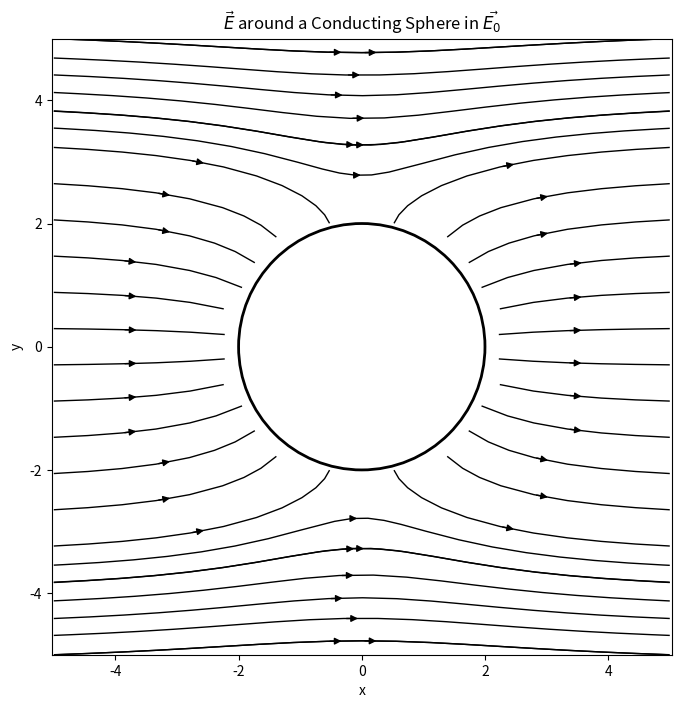

Write Python code to recreate this figure. (Note: this script raises an exception after producing the figure.)
import numpy as np
import matplotlib.pyplot as plt

'''
Electric Field Lines for a Conducting Sphere in a Uniform Field
'''

# Grid
x = np.linspace(-5, 5, 1000)
y = np.linspace(-5, 5, 1000) 
X, Y = np.meshgrid(x, y)
R = np.sqrt(X**2 + Y**2)
Theta = np.arctan2(Y, X)

# Avoid division by zero
R[R == 0] = 1e-10

# Parameters
E0 = 1.0
a = 2.0  # Sphere radius

# Potential \varphi
phi = -E0 * R * np.cos(Theta) + E0 * a**3 * np.cos(Theta)/R**2

# Compute electric field components (E = -grad(phi))
Ex = -np.gradient(phi, axis=1)  # x-direction
Ey = -np.gradient(phi, axis=0)  # y-direction

# Mask the field inside the sphere to hollow out the streamlines
mask = R < a
Ex[mask] = np.nan
Ey[mask] = np.nan

# Plot field lines
plt.figure(figsize=(8, 8))

# Streamplot
plt.streamplot(X, Y, Ex, Ey, color='black', linewidth=1, density=0.6, broken_streamlines=False, zorder=0)

# Draw the conducting sphere
circle = plt.Circle((0, 0), a, linewidth=2, edgecolor='black', facecolor='white', fill=True, zorder=2)
plt.gca().add_patch(circle)

plt.xlabel('x')
plt.ylabel('y')
plt.title(r'$\vec{E}$ around a Conducting Sphere in $\vec{E_0}$')
plt.grid(False)
plt.axis('equal')
plt.savefig("images/conductor_E-2d.png")
plt.show()
